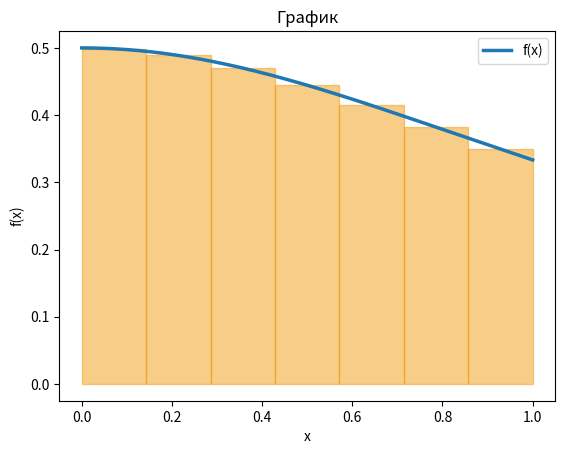

Write Python code to recreate this figure.
import numpy as np
import matplotlib.pyplot as plt

# Функция под интегралом
def f(x):
    return 1 / (x ** 2 + 2)

# Границы интегрирования и количество разбиений
a = 0
b = 1
n = 7

# Шаг разбиения
dx = (b - a) / n

# Создаем фигуру и оси
fig, ax = plt.subplots()

# Генерируем точки для графика функции
x_vals = np.linspace(a, b, 400)
y_vals = f(x_vals)
ax.plot(x_vals, y_vals, label='f(x)', linewidth=2.5)

# Добавляем прямоугольники
for k in range(1, n+1):
    # Середина каждого отрезка
    x_k = a + (k - 0.5) * dx
    # Значение функции в середине отрезка
    f_x_k = f(x_k)
    # Цвет прямоугольника в зависимости от знака f(x_k)
    color = 'blue' if f_x_k < 0 else '#F39C12'
    # Добавляем прямоугольник
    ax.add_patch(plt.Rectangle((x_k - dx/2, 0), dx, f_x_k, color=color, alpha=0.5))

# Настройки графика
ax.set_xlabel('x')
ax.set_ylabel('f(x)')
ax.set_title('График')
ax.legend()

# Показываем график
plt.show()